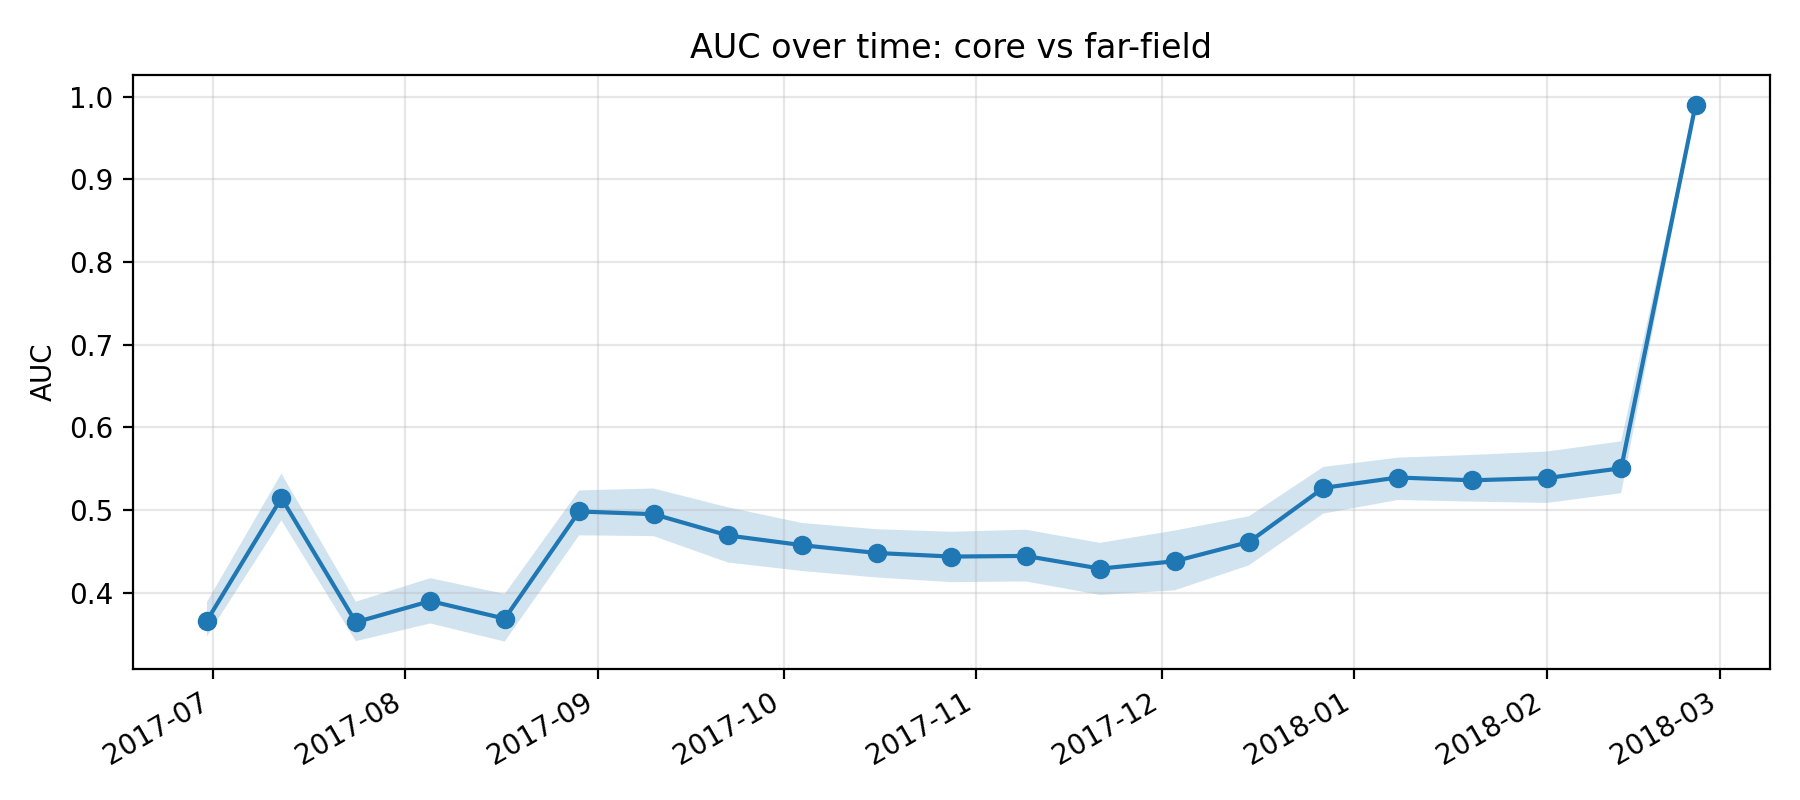

The file beside this chart, header and first rows:
k, epoch_col, epoch_date, auc, auc_ci_lo, auc_ci_hi, is_near_event_window
11, D20170630, 2017-06-30, 0.3661, 0.347, 0.3886, 0
12, D20170712, 2017-07-12, 0.5143, 0.4874, 0.544, 0
13, D20170724, 2017-07-24, 0.364, 0.3411, 0.3889, 0
14, D20170805, 2017-08-05, 0.3897, 0.3625, 0.4173, 0
15, D20170817, 2017-08-17, 0.3684, 0.3406, 0.3983, 0
16, D20170829, 2017-08-29, 0.4981, 0.4692, 0.5236, 0
17, D20170910, 2017-09-10, 0.4948, 0.4683, 0.5259, 0
18, D20170922, 2017-09-22, 0.4691, 0.4363, 0.5031, 0
19, D20171004, 2017-10-04, 0.4573, 0.426, 0.4841, 0
20, D20171016, 2017-10-16, 0.4478, 0.4182, 0.4766, 0
21, D20171028, 2017-10-28, 0.4435, 0.4126, 0.4735, 0
22, D20171109, 2017-11-09, 0.4443, 0.4134, 0.476, 0
23, D20171121, 2017-11-21, 0.4289, 0.3971, 0.4601, 0
24, D20171203, 2017-12-03, 0.4378, 0.4026, 0.475, 0
25, D20171215, 2017-12-15, 0.4612, 0.4329, 0.4923, 0
26, D20171227, 2017-12-27, 0.5266, 0.4956, 0.552, 1
27, D20180108, 2018-01-08, 0.5392, 0.512, 0.5633, 1
28, D20180120, 2018-01-20, 0.5358, 0.51, 0.5666, 1
29, D20180201, 2018-02-01, 0.5385, 0.5084, 0.5707, 1
30, D20180213, 2018-02-13, 0.5504, 0.5202, 0.583, 1
31, D20180225, 2018-02-25, 0.9905, 0.9849, 0.9942, 0
